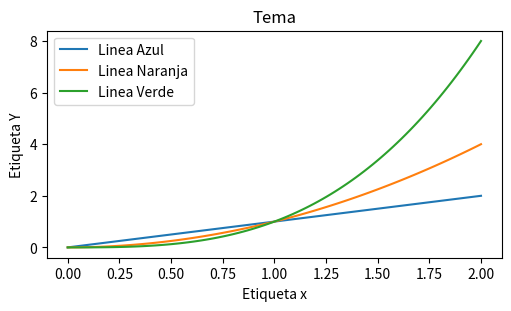

Source code (Python):

# Librerías

import matplotlib.pyplot as plt
import numpy as np

x = np.linspace(0, 2, 100)

# Tamaño de la grafica

plt.figure(figsize = (5, 3), layout = "constrained")

# Lineas

plt.plot(x, x, label = "Linea Azul")
plt.plot(x, x ** 2, label = "Linea Naranja")
plt.plot(x, x ** 3, label = "Linea Verde")

plt.title("Tema")
plt.xlabel("Etiqueta x")
plt.ylabel("Etiqueta Y")
plt.legend()
plt.show()